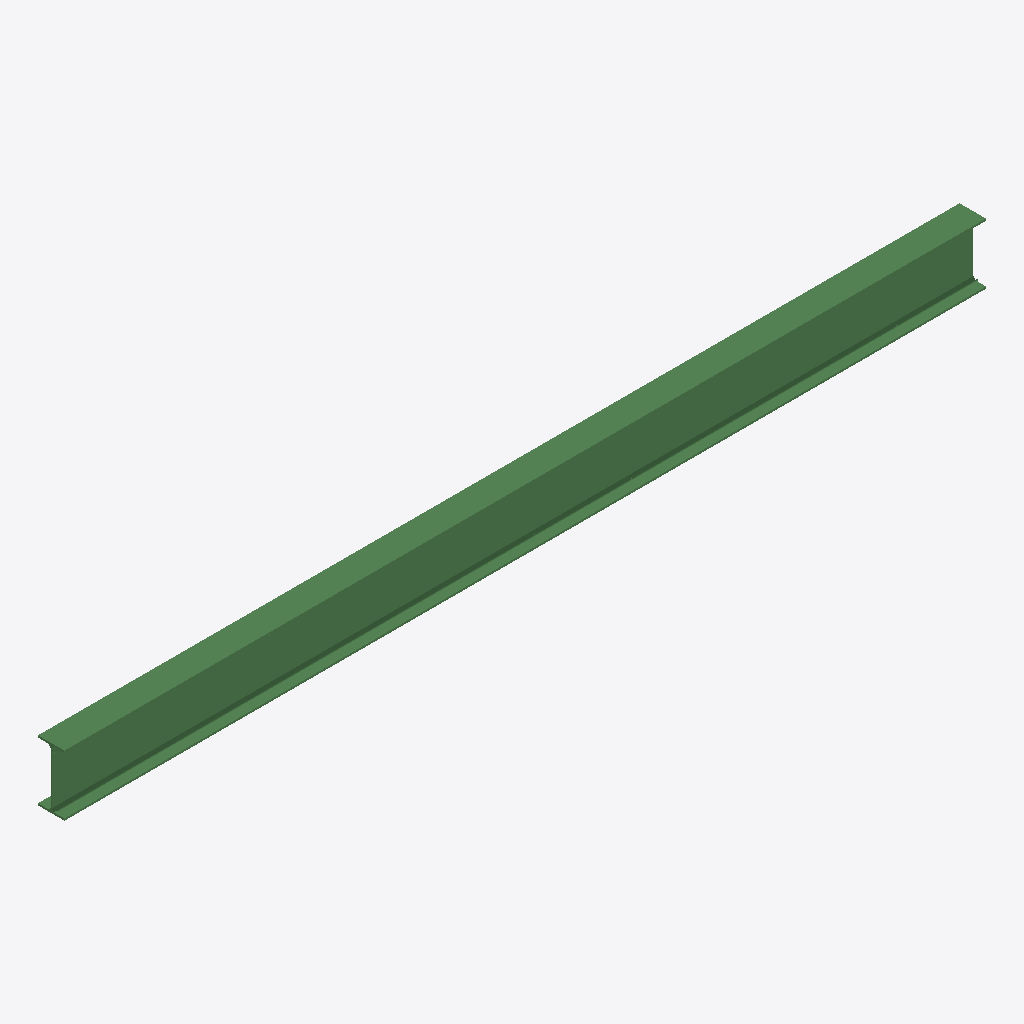
Isometric view of an IFC building model (IFC-SPF (STEP), schema IFC2X3, length unit metre), seen from the south-west, elements coloured by IFC class: 1 beam (green).
Extent 6.2 m × 0.2 m × 0.4 m (x, y, z). Storeys (1): Default Building Storey at 0.00 m. Elements (1): 1 IfcBeam.

HEADER;
FILE_DESCRIPTION(('ViewDefinition [CoordinationView]'),'2;1');
FILE_NAME('/Users/macbook/Desktop/BIM/data/Duplex_A/IfcBeam2.ifc','2019-01-18T20:10:48-0500',('Unknown Author','info@ifctoolsproject.com'),('Unknown Organization'),'IFC Tools Project - IFC2x3 Java Toolbox','IFC2x3 Java Toolbox 2.0','Unknown Authorizer');
FILE_SCHEMA(('IFC2X3'));
ENDSEC;
DATA;
#119=IFCPROJECT('3GKwqR29X0tfxf2tuH$EZu',#111,'Default Project','Description of Default Project',$,$,$,(#114),#118);
#121=IFCBUILDING('0vqAwFAJXBFO$03VI$uxTA',#111,'Default Building','Description',$,#120,$,$,.ELEMENT.,$,$,$);
#122=IFCBUILDINGSTOREY('3Nvlupuff0WRXsCU4MEky6',#111,'Default Building Storey','Description',$,#120,$,$,.ELEMENT.,$);
#1=IFCBEAM('2OrWItJ6zAwBNp0OUxK$8W',#2,'M_W-Wide Flange:W410X60:W410X60:208949',$,'M_W-Wide Flange:W410X60:208814',#3,#4,'208949');
ENDSEC;
